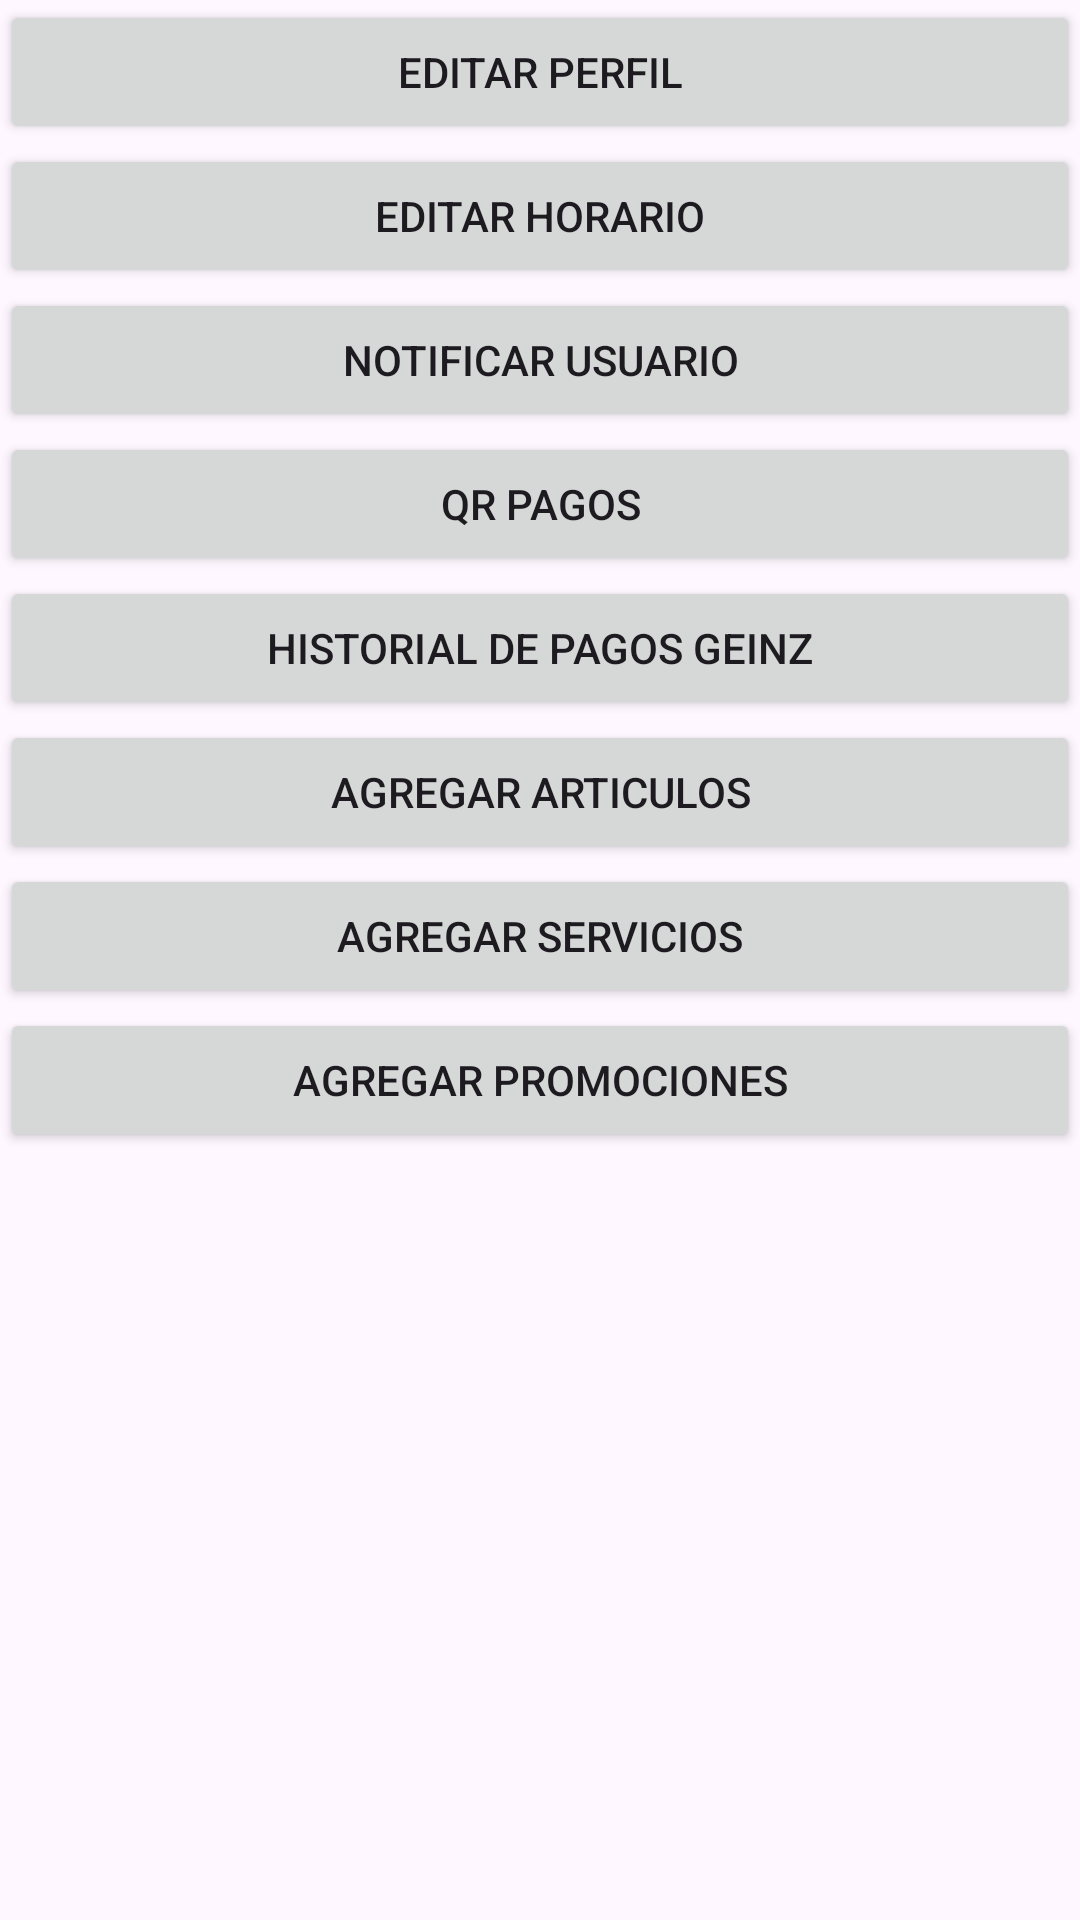

Reconstruct the res/layout file that produces this screen, plus the resources it refers to.
<!-- AndroidManifest.xml: application theme Theme.TiendasGeinzAdmin -->
<!-- res/layout/include_opciones_tienda.xml -->
<?xml version="1.0" encoding="utf-8"?>
<LinearLayout xmlns:android="http://schemas.android.com/apk/res/android"
    android:layout_width="match_parent"
    android:layout_height="wrap_content"
    android:layout_marginTop="20dp"
    android:layout_marginHorizontal="5dp"
    android:orientation="vertical">

    <Button
        android:id="@+id/edit_profile"
        android:layout_width="match_parent"
        android:layout_height="wrap_content"
        android:text="@string/editar_perfil" />

    <Button
        android:id="@+id/edit_timetable"
        android:layout_width="match_parent"
        android:layout_height="wrap_content"
        android:text="editar horario" />

    <Button
        android:id="@+id/notify_user"
        android:layout_width="match_parent"
        android:layout_height="wrap_content"
        android:text="notificar usuario" />

    <Button
        android:id="@+id/qr_payments"
        android:layout_width="match_parent"
        android:layout_height="wrap_content"
        android:text="qr pagos" />

    <Button
        android:id="@+id/history_geinz"
        android:layout_width="match_parent"
        android:layout_height="wrap_content"
        android:text="Historial de pagos Geinz" />

    <Button
        android:id="@+id/add_art"
        android:layout_width="match_parent"
        android:layout_height="wrap_content"
        android:text="agregar articulos" />

    <Button
        android:id="@+id/add_Service"
        android:layout_width="match_parent"
        android:layout_height="wrap_content"
        android:text="agregar servicios" />

    <Button
        android:id="@+id/add_promotions"
        android:layout_width="match_parent"
        android:layout_height="wrap_content"
        android:text="agregar promociones" />

</LinearLayout>
<!-- resources referenced by this layout -->
<resources>
  <string name="editar_perfil">editar perfil</string>
  <style name="Theme.TiendasGeinzAdmin" parent="Base.Theme.TiendasGeinzAdmin" />
  <style name="Base.Theme.TiendasGeinzAdmin" parent="Theme.Material3.DayNight.NoActionBar">
          
          
      </style>
</resources>
